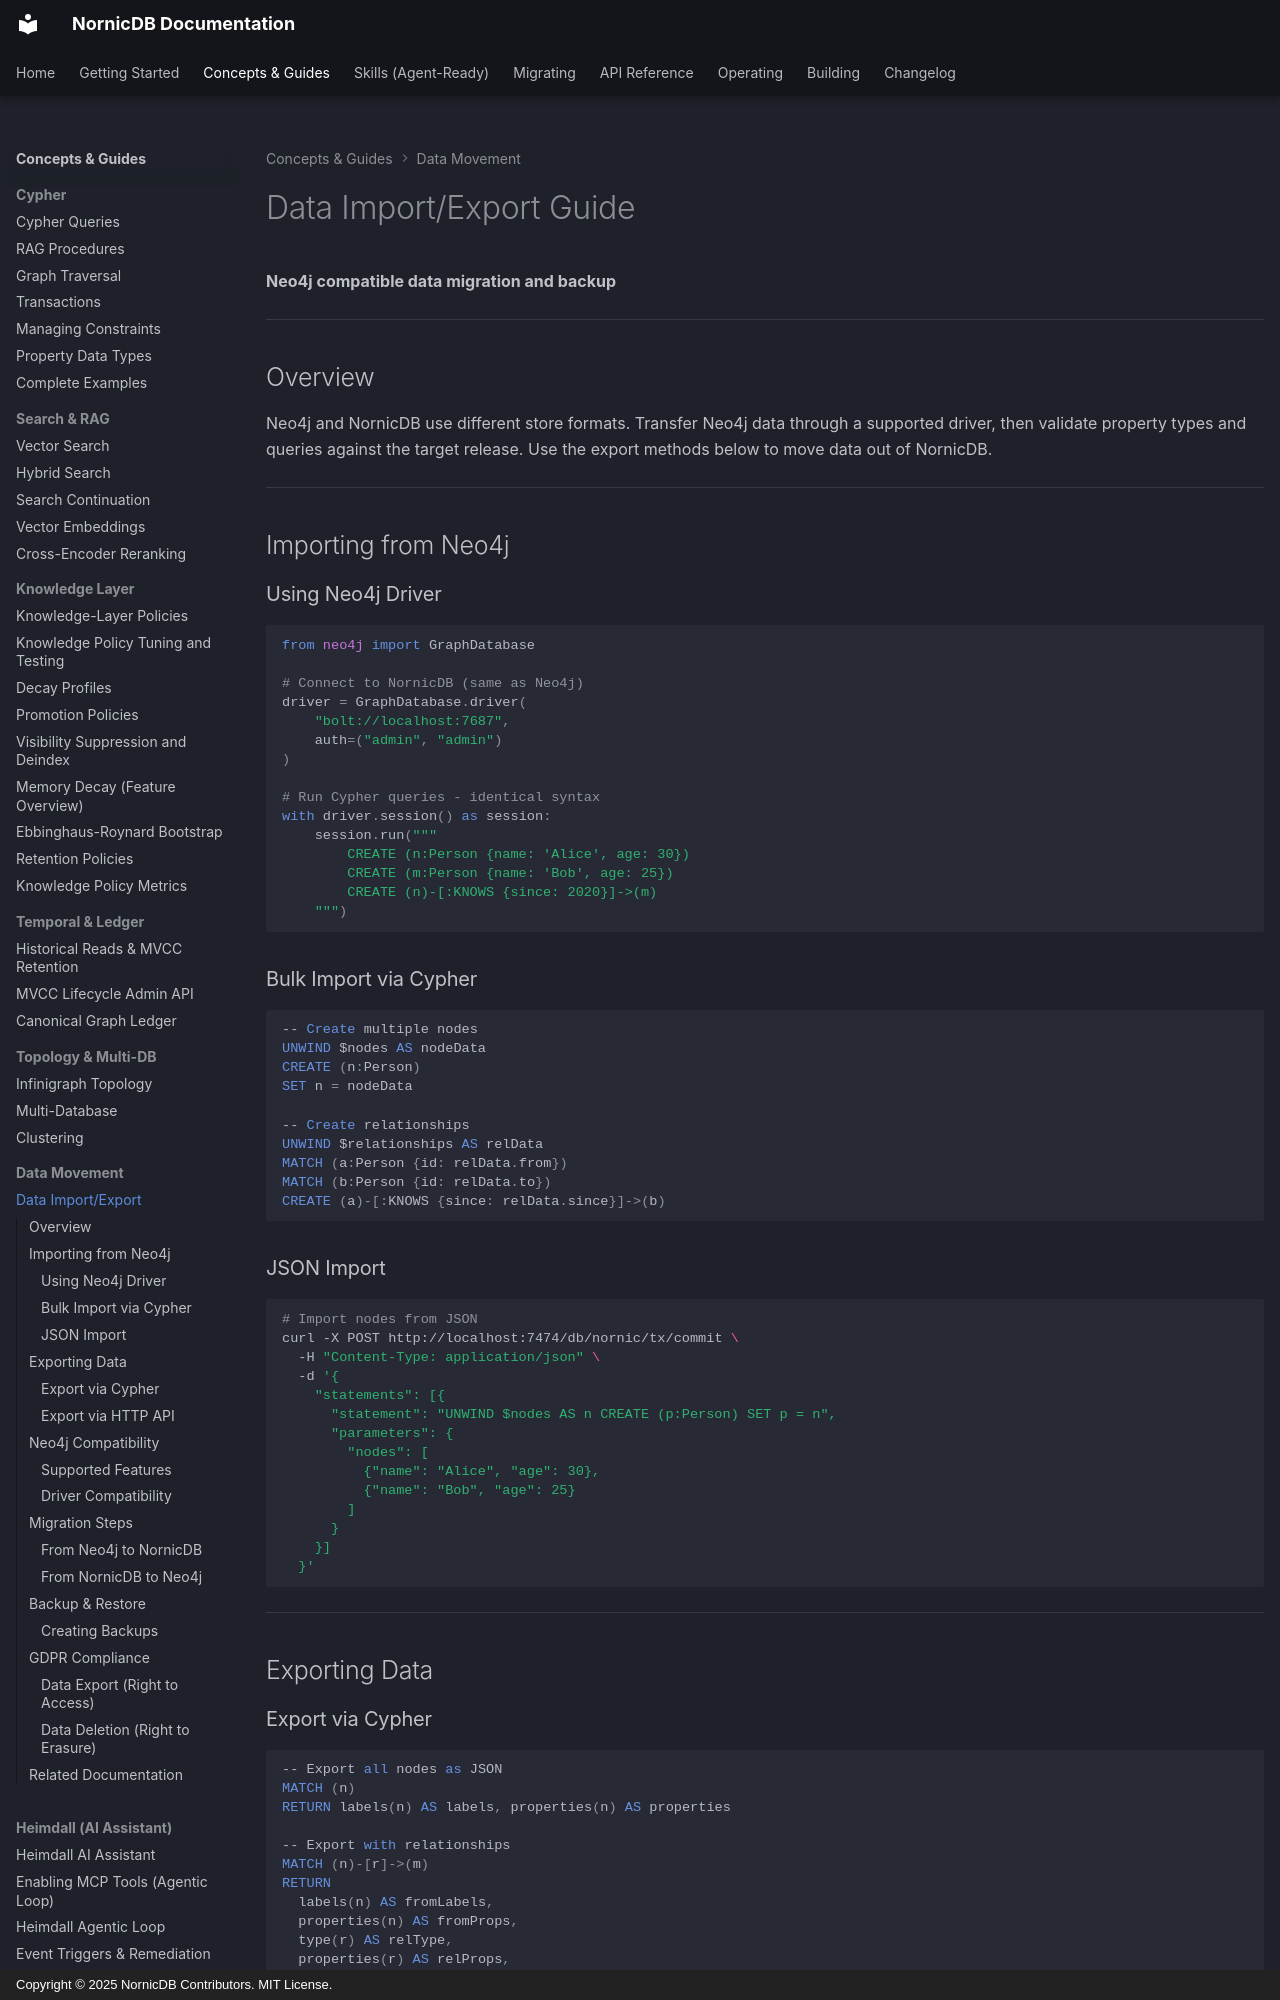

repository: orneryd/NornicDB · page: user-guides/data-import-export/index.html · generator: mkdocs · copyright: Copyright © 2025 NornicDB Contributors. MIT License.

# Data Import/Export Guide

**Neo4j compatible data migration and backup**

---

## Overview

Neo4j and NornicDB use different store formats. Transfer Neo4j data through a supported driver, then validate property types and queries against the target release. Use the export methods below to move data out of NornicDB.

---

## Importing from Neo4j

### Using Neo4j Driver

```python
from neo4j import GraphDatabase

# Connect to NornicDB (same as Neo4j)
driver = GraphDatabase.driver(
    "bolt://localhost:7687",
    auth=("admin", "admin")
)

# Run Cypher queries - identical syntax
with driver.session() as session:
    session.run("""
        CREATE (n:Person {name: 'Alice', age: 30})
        CREATE (m:Person {name: 'Bob', age: 25})
        CREATE (n)-[:KNOWS {since: 2020}]->(m)
    """)
```

### Bulk Import via Cypher

```cypher
-- Create multiple nodes
UNWIND $nodes AS nodeData
CREATE (n:Person)
SET n = nodeData

-- Create relationships
UNWIND $relationships AS relData
MATCH (a:Person {id: relData.from})
MATCH (b:Person {id: relData.to})
CREATE (a)-[:KNOWS {since: relData.since}]->(b)
```

### JSON Import

```bash
# Import nodes from JSON
curl -X POST http://localhost:7474/db/nornic/tx/commit \
  -H "Content-Type: application/json" \
  -d '{
    "statements": [{
      "statement": "UNWIND $nodes AS n CREATE (p:Person) SET p = n",
      "parameters": {
        "nodes": [
          {"name": "Alice", "age": 30},
          {"name": "Bob", "age": 25}
        ]
      }
    }]
  }'
```

---

## Exporting Data

### Export via Cypher

```cypher
-- Export all nodes as JSON
MATCH (n)
RETURN labels(n) AS labels, properties(n) AS properties

-- Export with relationships
MATCH (n)-[r]->(m)
RETURN
  labels(n) AS fromLabels,
  properties(n) AS fromProps,
  type(r) AS relType,
  properties(r) AS relProps,
  labels(m) AS toLabels,
  properties(m) AS toProps
```
